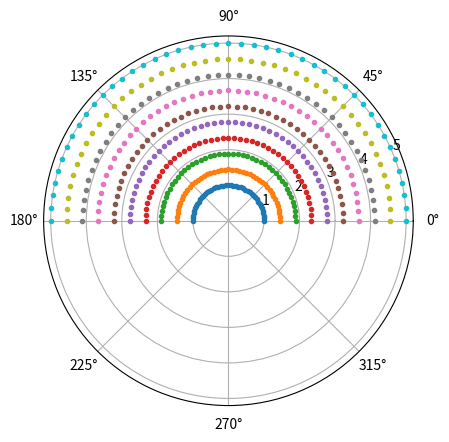

Generate this figure with matplotlib: (Note: this script raises an exception after producing the figure.)
#!/usr/bin/env python
import numpy as np
import matplotlib.pyplot as plt



class Example:

    def __init__(self):
        self.X = np.array([1,2,3,4,5])

        self.Y = np.array([11, 12, 13, 14, 15])
        print("X is {}".format(self.X))


    def func1(self):

        xx, yy = np.meshgrid(self.X,self.Y)

        print("X coordinates:\n{}\n".format(xx))

        print("Y coordinates:\n{}".format(yy))

   
    def func2(self):
        xx, yy = np.meshgrid(self.X,self.Y, sparse=True)

        print("X coordinates:\n{}\n".format(xx))

        print("Y coordinates:\n{}".format(yy))

    def func3(self):
        R = np.linspace(1,5,10)

        THETA = np.linspace(0, np.pi, 45)

        radii, thetas = np.meshgrid(R,THETA)

        print("R:{}".format(R.shape))

        print("THETA:{}".format(THETA.shape))

        print("meshgrid radii:{}".format(radii.shape))

        print("mehgrid thetas:{}".format(thetas.shape))


    def func4(self):
        #meshgrid with matrix indexing
        i = np.array([1,2,3,4,5]) #rows

        j = np.array([11, 12, 13, 14, 15]) #columns

        ii, jj = np.meshgrid(i,j, indexing='ij')

        print("row indices:\n{}\n".format(ii))

        print("column indices:\n{}".format(jj))


    def func5(self):

        #Visualizing the meshgrid

        X = np.linspace(1,15,15)

        Y = np.linspace(20,30,10)

        xx, yy = np.meshgrid(X,Y)

        fig = plt.figure()

        ax = fig.add_subplot(111)

        ax.plot(xx, yy, ls="None", marker=".")

        plt.show()
        
        
        
    def func6(self):
        #Flipping it

        fig = plt.figure()

        ax = fig.add_subplot(111)

        ax.plot(xx[:,::-1], yy[:,::-1], ls="None", marker=".")

        plt.show()   
        
        
    def func7(self):
  
        #meshgrid with Numpy matrices

        np.random.seed(42)

        a = np.random.randint(1,5, (2,2))

        b = np.random.randint(6,10, (3,3))

        print("a:\n{}\n".format(a))

        print("b:\n{}".format(b))

        xx, yy = np.meshgrid(a,b)

        print("xx:\n{}".format(xx))

        print("shape of xx:{}\n".format(xx.shape))

        print("yy:\n{}".format(yy))

        print("shape of yy:{}\n".format(yy.shape))
        return a,b


    def func71(self):
        R = np.linspace(1,5,10)

        THETA = np.linspace(0, np.pi, 45)

        radii, thetas = np.meshgrid(R,THETA)

        print("R:{}".format(R.shape))

        print("THETA:{}".format(THETA.shape))

        print("meshgrid radii:{}".format(radii.shape))

        print("mehgrid thetas:{}".format(thetas.shape))
        return radii,thetas

    def func8(self,radii,thetas):
        #meshgrid with pyplot


        ax = plt.subplot(111, polar=True)

        ax.plot(thetas, radii, marker='.', ls='none')

        plt.show()   


    def func9(self,a,b):
        xx, yy = np.meshgrid(a.ravel(),b.ravel()) #passing flattened arrays
 
        print("xx:\n{}".format(xx))
 
        print("shape of xx:{}\n".format(xx.shape))
 
        print("yy:\n{}".format(yy))
 
        print("shape of yy:{}\n".format(yy.shape))
        
        
        
    def func10(self):
        X = np.linspace(1,4,4)
 
        Y = np.linspace(6,8, 3)
 
        Z = np.linspace(12,15,4)
 
        xx, yy, zz = np.meshgrid(X,Y,Z)
 
        print(xx.shape, yy.shape, zz.shape) 
        
        
    def func11(self):
        #metrix indexing
        i = np.array([1,2,3,4,5]) #rows

        j = np.array([11, 12, 13, 14, 15]) #columns

        ii, jj = np.meshgrid(i,j, indexing='ij')

        print("row indices:\n{}\n".format(ii))

        print("column indices:\n{}".format(jj))
         
         
         
         
         
    def func12(self):
        #3-dimensional meshgrid
        X = np.linspace(1,4,4)
 
        Y = np.linspace(6,8, 3)
 
        Z = np.linspace(12,15,4)
 
        xx, yy, zz = np.meshgrid(X,Y,Z)
 
        print(xx.shape, yy.shape, zz.shape)
         
        return xx,yy,zz 
         
         
    def func13(self,xx,yy,zz):
        #visulaize 3d
        fig = plt.figure()
 
        ax = fig.add_subplot(111, projection='3d')
 
        ax.scatter(xx, yy, zz)
 
        ax.set_zlim(12, 15)
 
        plt.show()        
         
         
         
    def func14(self,xx,yy):
        #3D surface plot using Numpy
        X = np.linspace(-20,20,100)
 
        Y = np.linspace(-20,20,100)
 
        X, Y = np.meshgrid(X,Y)
 
        Z = 4*xx**2 + yy**2
 
        fig = plt.figure()
 
        ax = fig.add_subplot(111, projection='3d')
 
        ax.plot_surface(X, Y, Z, cmap="plasma", linewidth=0, antialiased=False, alpha=0.5)
 
        plt.show()        
         
         
    def func15(self):
        X = np.random.randn(100000)
 
        Y = np.random.randn(100000)
 
        xx,yy =  np.meshgrid(X,Y)        
         
         
#    def func17(self):
#    def func18(self):
#    def func19(self):
#    def func20(self):
#    def func21(self):
#    def func22(self):
#    def func23(self):

if __name__== '__main__':
    v = Example()
    v1 = v.func1()
    v1 = v.func2()
    v1 = v.func3()
    v1 = v.func4()
   # v1 = v.func5()
   # v1 = v.func6()
    a,b = v.func7()
    r,t = v.func71()
    v1 = v.func8(r,t)
    v1 = v.func9(a.b)
    xx,yy,zz = v.func12()
    v1 = v.func13(xx,yy,zz)
    v1 = v.func14(xx,yy)
    v1 = v.func15()
